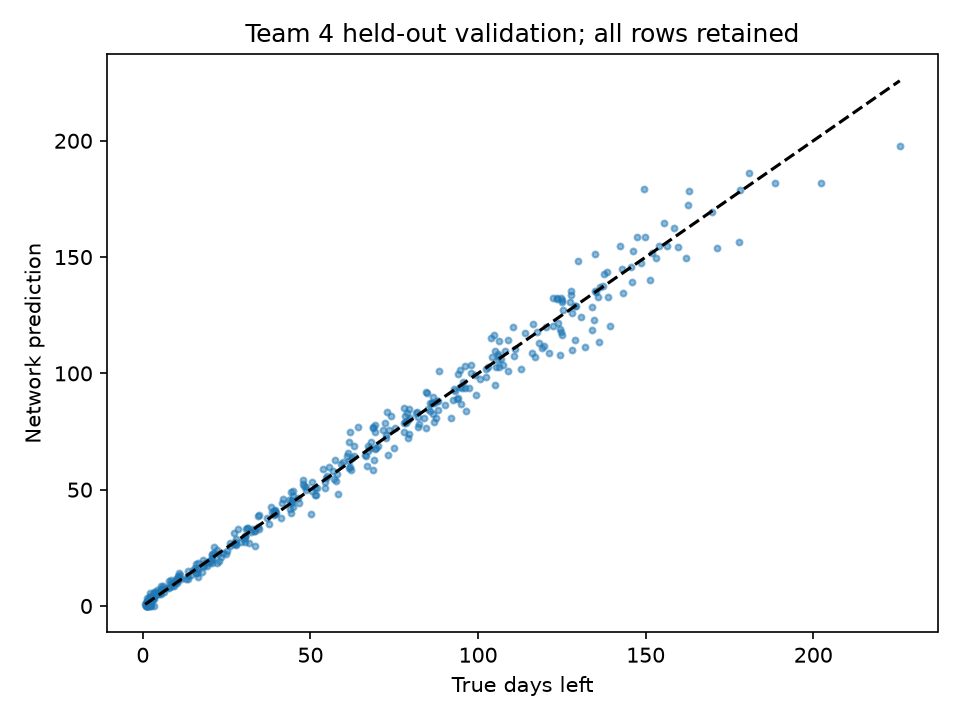

The table this chart was drawn from, first rows:
true, network_prediction, absolute_error
1.3, 2.253, 0.9527
138.4, 143.6, 5.203
22.0, 24.22, 2.218
69.2, 67.35, 1.85
77.8, 74.72, 3.077
44.1, 44.74, 0.6425
25.0, 23.64, 1.359
78.3, 79, 0.7035
5.4, 8.572, 3.172
124.5, 119.2, 5.263
105.1, 109.8, 4.675
88.5, 101.2, 12.68
10.4, 12.94, 2.54
73.1, 64.74, 8.358
44.7, 49.45, 4.749
116.9, 107, 9.888
2.2, 0.08016, 2.12
72.1, 78.86, 6.762
27.7, 28.74, 1.037
67.0, 60.29, 6.706
17.6, 14.78, 2.817
39.5, 41.46, 1.961
1.3, 3.397, 2.097
63.0, 64.39, 1.388
96.2, 103.4, 7.185
1.6, 1.063, 0.5366
62.4, 63.63, 1.227
171.3, 154, 17.31
27.7, 26.05, 1.651
87.5, 80.97, 6.532
107.4, 103.4, 3.986
125.2, 127.1, 1.944
39.0, 39.06, 0.05738
61.7, 59.89, 1.808
10.2, 9.804, 0.3956
31.8, 27.1, 4.703
81.4, 83.05, 1.653
79.0, 79.93, 0.9342
134.9, 135.6, 0.6634
122.3, 120.4, 1.938
102.5, 102, 0.5026
155.6, 164.7, 9.123
2.3, 0.2497, 2.05
2.7, 2.794, 0.09442
44.9, 47.4, 2.497
67.2, 68.63, 1.426
108.9, 101, 7.905
27.5, 27.68, 0.1845
1.8, 2.569, 0.7688
27.7, 26.76, 0.9362
145.9, 139.3, 6.584
147.4, 158.7, 11.3
0.7, 1.008, 0.308
10.3, 10.66, 0.3565
8.5, 10.05, 1.548
116.3, 121.4, 5.103
47.8, 54.05, 6.252
134.7, 123.1, 11.59
67.9, 67.93, 0.03437
109.0, 114.2, 5.161
... 340 more rows
